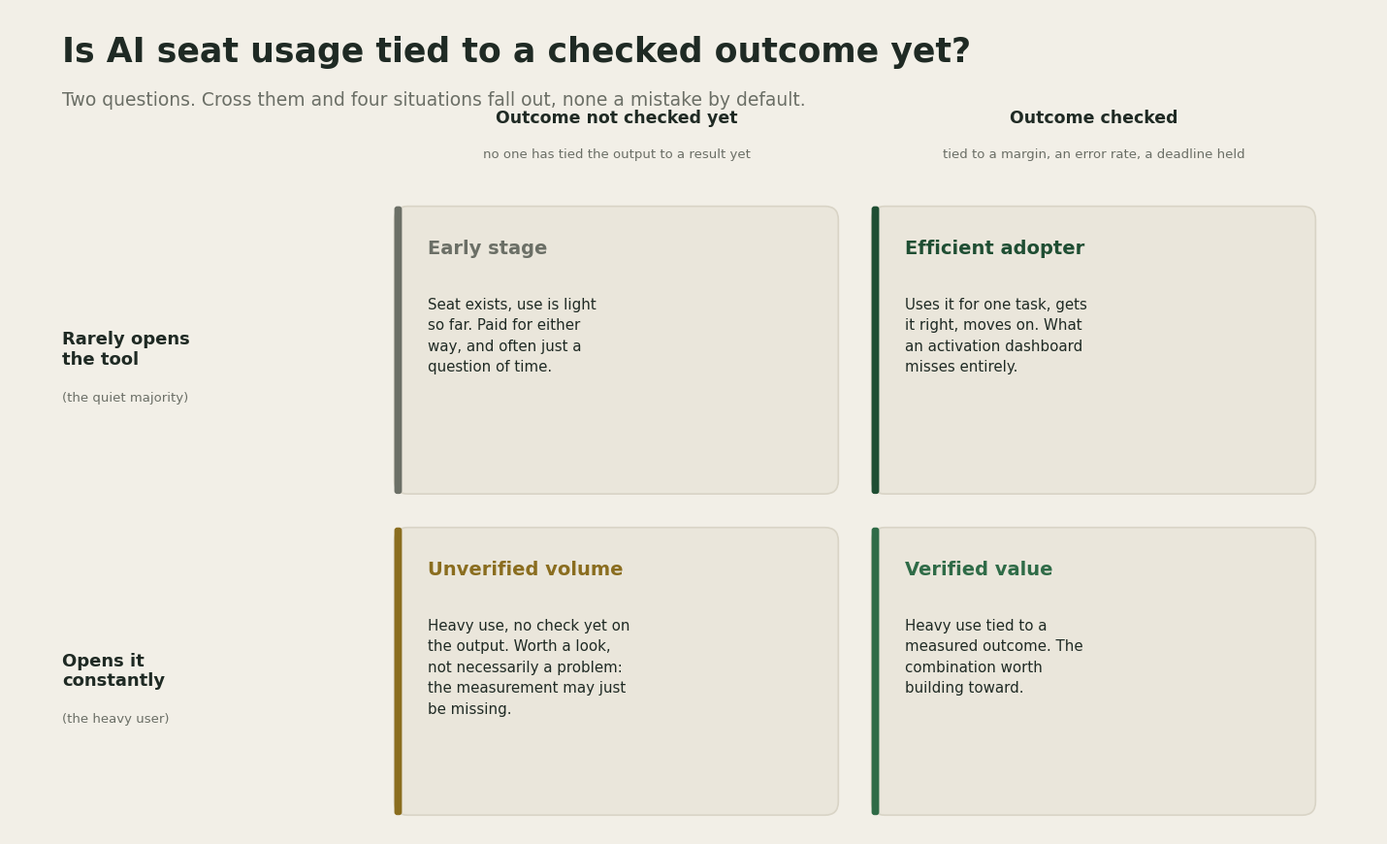

Reproduce this figure in Python. (Note: this script raises an exception after producing the figure.)
import matplotlib.pyplot as plt
from matplotlib.patches import FancyBboxPatch

BG = "#F2EFE7"
CARD = "#EAE6DB"
INK = "#1F2A24"
GRAY = "#6B6F66"
GREEN = "#2F6B47"
GREEN_DARK = "#1F4E33"
BORDER = "#D9D4C6"

fig, ax = plt.subplots(figsize=(14.4, 8.8), dpi=150)
fig.patch.set_facecolor(BG)
ax.set_facecolor(BG)
ax.set_xlim(0, 14.4)
ax.set_ylim(0.6, 9.2)
ax.axis("off")

ax.text(0.55, 8.65, "Is AI seat usage tied to a checked outcome yet?", fontsize=25, fontweight="bold", color=INK, family="DejaVu Sans")
ax.text(0.55, 8.2, "Two questions. Cross them and four situations fall out, none a mistake by default.", fontsize=13.5, color=GRAY, family="DejaVu Sans")


def card(x, y, w, h, fc=CARD, ec=BORDER, lw=1.2, accent=None):
    box = FancyBboxPatch((x, y), w, h, boxstyle="round,pad=0,rounding_size=0.14",
                          linewidth=lw, edgecolor=ec, facecolor=fc, mutation_aspect=1)
    ax.add_patch(box)
    if accent:
        bar = FancyBboxPatch((x, y), 0.08, h, boxstyle="round,pad=0,rounding_size=0.03",
                              linewidth=0, facecolor=accent)
        ax.add_patch(bar)


grid_x = 4.05
grid_w = 9.7
grid_top = 7.7
header_gap = 0.55
card_top = grid_top - header_gap
row_h = 3.0
row_gap = 0.35
col_gap = 0.35
col_w = (grid_w - col_gap) / 2

# row axis labels
ax.text(0.55, card_top - row_h / 2, "Rarely opens\nthe tool", fontsize=13, fontweight="bold", color=INK, ha="left", va="center", family="DejaVu Sans")
ax.text(0.55, card_top - row_h / 2 - 0.5, "(the quiet majority)", fontsize=9.5, color=GRAY, ha="left", va="center", family="DejaVu Sans")

ax.text(0.55, card_top - row_h - row_gap - row_h / 2, "Opens it\nconstantly", fontsize=13, fontweight="bold", color=INK, ha="left", va="center", family="DejaVu Sans")
ax.text(0.55, card_top - row_h - row_gap - row_h / 2 - 0.5, "(the heavy user)", fontsize=9.5, color=GRAY, ha="left", va="center", family="DejaVu Sans")

# column headers
ax.text(grid_x + col_w / 2, grid_top + 0.32, "Outcome not checked yet", fontsize=12.5, fontweight="bold", color=INK, ha="center", family="DejaVu Sans")
ax.text(grid_x + col_w / 2, grid_top - 0.05, "no one has tied the output to a result yet", fontsize=9.5, color=GRAY, ha="center", family="DejaVu Sans")

ax.text(grid_x + col_w + col_gap + col_w / 2, grid_top + 0.32, "Outcome checked", fontsize=12.5, fontweight="bold", color=INK, ha="center", family="DejaVu Sans")
ax.text(grid_x + col_w + col_gap + col_w / 2, grid_top - 0.05, "tied to a margin, an error rate, a deadline held", fontsize=9.5, color=GRAY, ha="center", family="DejaVu Sans")

cells = [
    {
        "x": grid_x, "y": card_top - row_h, "title": "Early stage",
        "body": "Seat exists, use is light\nso far. Paid for either\nway, and often just a\nquestion of time.",
        "accent": GRAY, "titlecolor": GRAY,
    },
    {
        "x": grid_x + col_w + col_gap, "y": card_top - row_h, "title": "Efficient adopter",
        "body": "Uses it for one task, gets\nit right, moves on. What\nan activation dashboard\nmisses entirely.",
        "accent": GREEN_DARK, "titlecolor": GREEN_DARK,
    },
    {
        "x": grid_x, "y": card_top - 2 * row_h - row_gap, "title": "Unverified volume",
        "body": "Heavy use, no check yet on\nthe output. Worth a look,\nnot necessarily a problem:\nthe measurement may just\nbe missing.",
        "accent": "#8A6D1F", "titlecolor": "#8A6D1F",
    },
    {
        "x": grid_x + col_w + col_gap, "y": card_top - 2 * row_h - row_gap, "title": "Verified value",
        "body": "Heavy use tied to a\nmeasured outcome. The\ncombination worth\nbuilding toward.",
        "accent": GREEN, "titlecolor": GREEN,
    },
]

for c in cells:
    card(c["x"], c["y"], col_w, row_h, accent=c["accent"])
    ax.text(c["x"] + 0.35, c["y"] + row_h - 0.5, c["title"], fontsize=14, fontweight="bold", color=c["titlecolor"], family="DejaVu Sans")
    ax.text(c["x"] + 0.35, c["y"] + row_h - 0.95, c["body"], fontsize=10.8, color=INK, va="top", linespacing=1.55, family="DejaVu Sans")

plt.tight_layout()
plt.savefig("/Users/lorelamarku/Desktop/AI projects/AI-Researcher/assets/activation-value-matrix.png", facecolor=BG, bbox_inches="tight")
print("saved")
